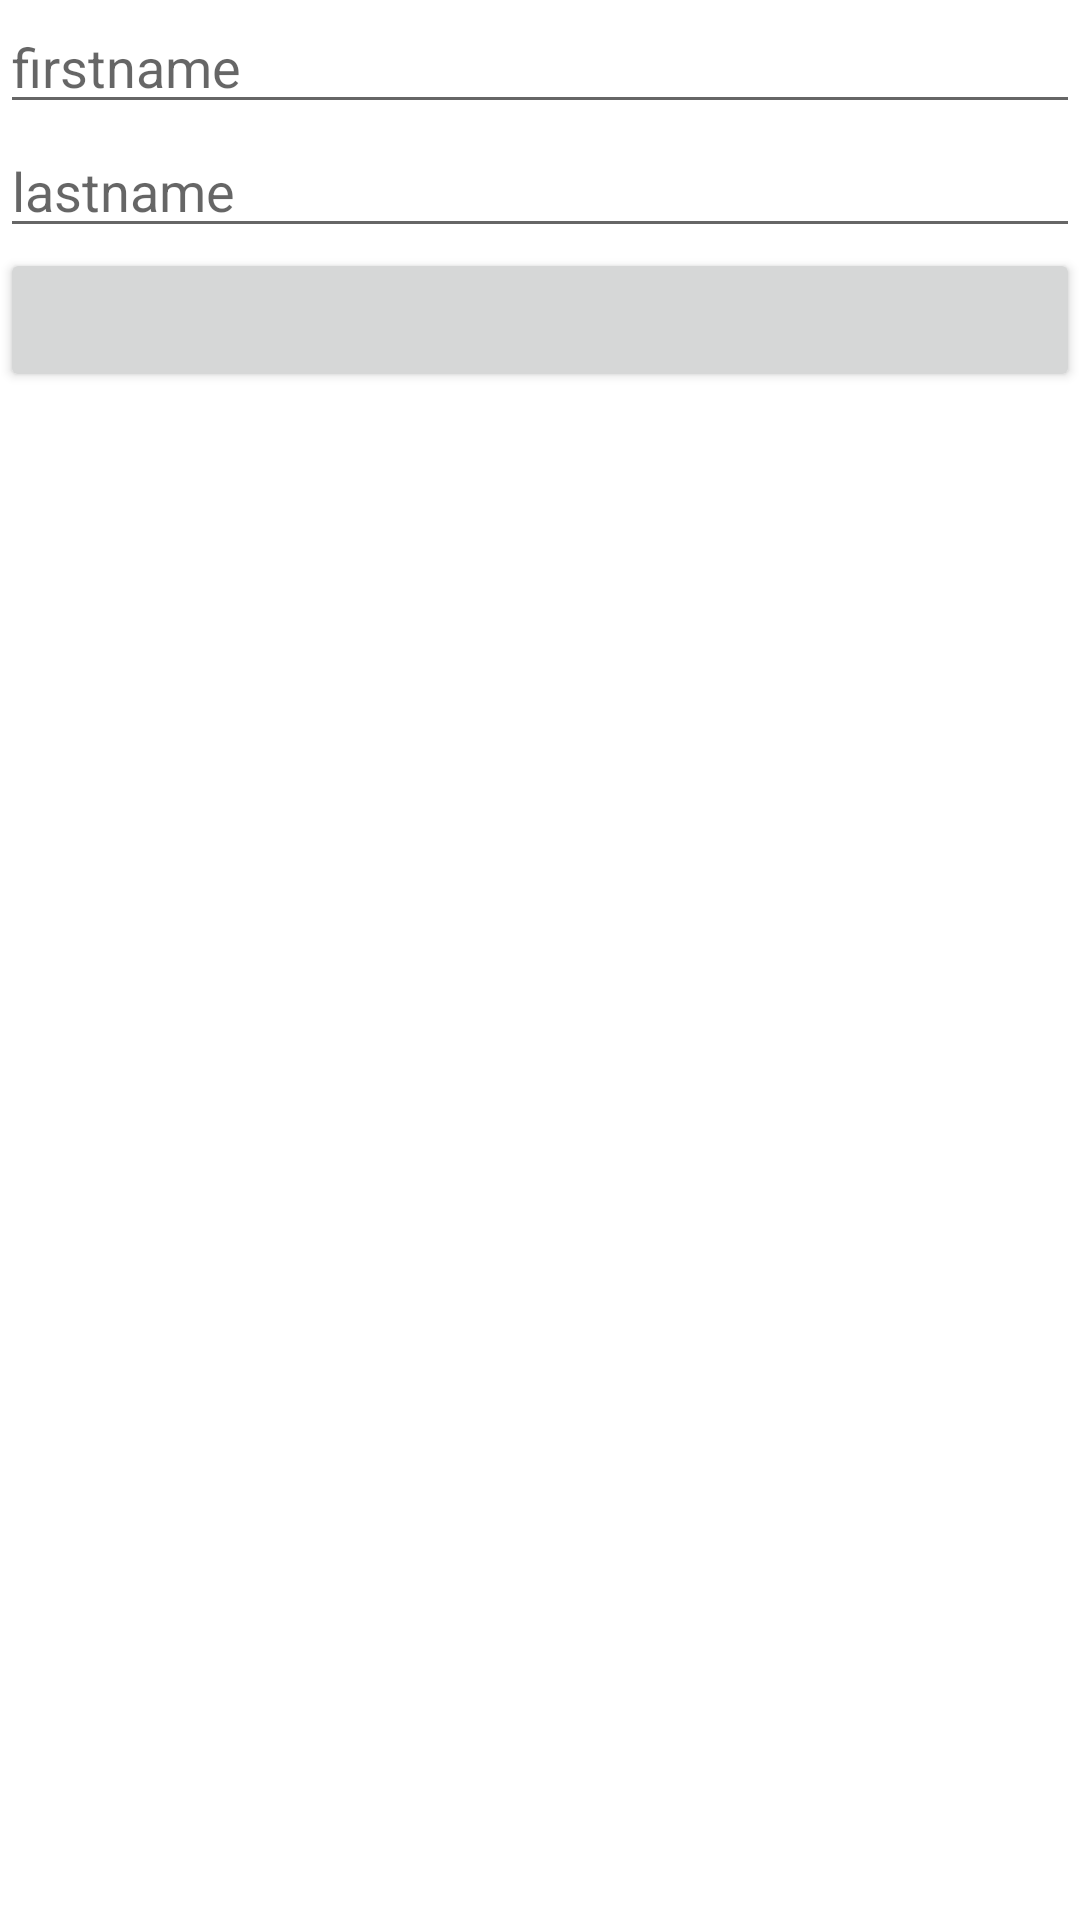

Layout XML and referenced resources for this Android screen:
<!-- AndroidManifest.xml: application theme Theme.ProjetP42 -->
<!-- res/layout/fragment_add_author.xml -->
<?xml version="1.0" encoding="utf-8"?>
<LinearLayout xmlns:android="http://schemas.android.com/apk/res/android"
    xmlns:tools="http://schemas.android.com/tools"
    android:layout_width="match_parent"
    android:layout_height="match_parent"
    tools:context=".view.author.addAuthorFragment"
    android:orientation="vertical">

    <EditText
        android:id="@+id/editTextAddFirstname"
        android:layout_width="match_parent"
        android:layout_height="wrap_content"
        android:autofillHints="text"
        android:hint="@string/firstname"
        android:inputType="text"
         />

    <EditText
        android:id="@+id/editTextAddLastname"
        android:layout_width="match_parent"
        android:layout_height="wrap_content"
        android:autofillHints="text"
        android:hint="@string/lastname"
        android:inputType="text" />

    <Button
        android:id="@+id/addAuthorButton"
        android:layout_width="match_parent"
        android:layout_height="wrap_content"/>

</LinearLayout>
<!-- resources referenced by this layout -->
<resources>
  <string name="firstname">firstname</string>
  <string name="lastname">lastname</string>
  <style name="Theme.ProjetP42" parent="Theme.MaterialComponents.DayNight.DarkActionBar">
          
          <item name="colorPrimary">@color/purple_500</item>
          <item name="colorPrimaryVariant">@color/purple_700</item>
          <item name="colorOnPrimary">@color/white</item>
          
          <item name="colorSecondary">@color/teal_200</item>
          <item name="colorSecondaryVariant">@color/teal_700</item>
          <item name="colorOnSecondary">@color/black</item>
          
          <item name="android:statusBarColor">?attr/colorPrimaryVariant</item>
          
      </style>
  <!-- not gathered from this repository: default colours our renderer supplied (Android Studio template values) -->
  <color name="purple_500">#FF6200EE</color>
  <color name="purple_700">#FF3700B3</color>
  <color name="teal_200">#FF03DAC5</color>
  <color name="teal_700">#FF018786</color>
  <color name="black">#FF000000</color>
  <color name="white">#FFFFFFFF</color>
</resources>
